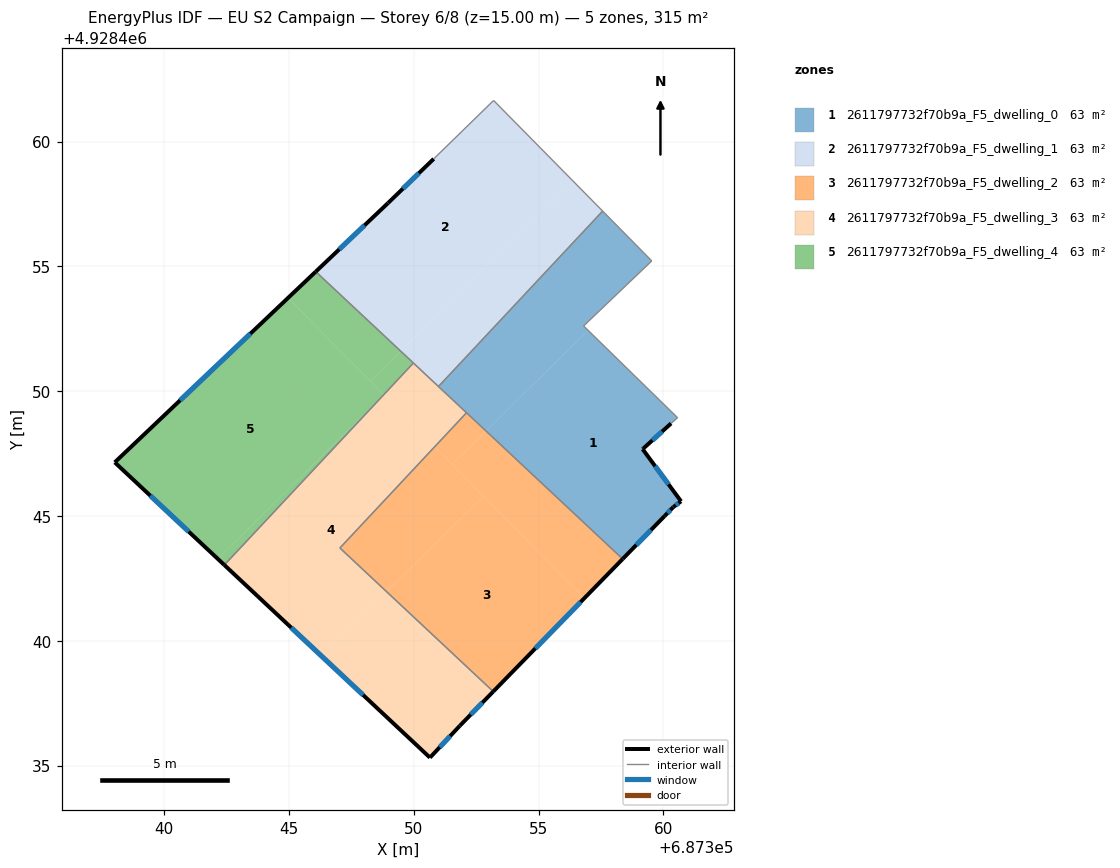
=== STOREY PLAN SPEC (per zone: floor XY polygon, exterior-wall plan segments, windows/doors) ===
zone 1: 2611797732f70b9a_F5_dwelling_0  (63.0 m²)
  floor: (687360.57, 4928448.94) (687360.31, 4928448.71) (687359.20, 4928447.70) (687359.17, 4928447.68) (687360.71, 4928445.59) (687360.40, 4928445.36) (687360.05, 4928445.00) (687358.37, 4928443.28) (687352.89, 4928448.40) (687356.98, 4928452.44)
  floor: (687357.57, 4928457.21) (687359.53, 4928455.22) (687356.80, 4928452.61) (687356.98, 4928452.44) (687352.89, 4928448.40) (687350.99, 4928450.19)
  exterior wall: (687359.20, 4928447.70) – (687360.31, 4928448.71)  [1.5 m]
    window: (687359.56, 4928448.03) – (687359.95, 4928448.38)  [0.5 m²]
  exterior wall: (687359.17, 4928447.68) – (687359.20, 4928447.70)  [0.0 m]
  exterior wall: (687360.71, 4928445.59) – (687359.17, 4928447.68)  [2.6 m]
    window: (687360.21, 4928446.27) – (687359.67, 4928447.00)  [1.0 m²]
  exterior wall: (687360.40, 4928445.36) – (687360.71, 4928445.59)  [0.4 m]
    window: (687360.50, 4928445.43) – (687360.61, 4928445.51)  [0.1 m²]
  exterior wall: (687360.05, 4928445.00) – (687360.40, 4928445.36)  [0.5 m]
    window: (687360.16, 4928445.11) – (687360.28, 4928445.24)  [0.2 m²]
  exterior wall: (687358.37, 4928443.28) – (687360.05, 4928445.00)  [2.4 m]
    window: (687358.91, 4928443.84) – (687359.50, 4928444.44)  [0.9 m²]
  interior walls: 7
zone 2: 2611797732f70b9a_F5_dwelling_1  (63.0 m²)
  floor: (687353.20, 4928461.65) (687356.39, 4928458.41) (687349.48, 4928451.60) (687346.07, 4928454.79) (687348.97, 4928457.54) (687350.80, 4928459.31)
  floor: (687356.39, 4928458.41) (687357.57, 4928457.21) (687350.99, 4928450.19) (687349.48, 4928451.60)
  exterior wall: (687350.80, 4928459.31) – (687348.97, 4928457.54)  [2.5 m]
    window: (687350.20, 4928458.73) – (687349.56, 4928458.11)  [0.9 m²]
  exterior wall: (687348.97, 4928457.54) – (687346.07, 4928454.79)  [4.0 m]
    window: (687348.03, 4928456.64) – (687347.01, 4928455.68)  [1.5 m²]
  interior walls: 5
zone 3: 2611797732f70b9a_F5_dwelling_2  (63.0 m²)
  floor: (687352.79, 4928445.79) (687356.83, 4928441.70) (687353.18, 4928437.97) (687348.91, 4928441.96)
  floor: (687358.37, 4928443.28) (687356.83, 4928441.70) (687351.54, 4928447.07) (687352.89, 4928448.40)
  floor: (687350.84, 4928447.77) (687352.79, 4928445.79) (687348.91, 4928441.96) (687347.04, 4928443.72)
  floor: (687352.89, 4928448.40) (687351.54, 4928447.07) (687350.84, 4928447.77) (687352.11, 4928449.13)
  exterior wall: (687353.18, 4928437.96) – (687358.37, 4928443.28)  [7.4 m]
    window: (687354.87, 4928439.69) – (687356.68, 4928441.55)  [2.7 m²]
  interior walls: 3
zone 4: 2611797732f70b9a_F5_dwelling_3  (63.0 m²)
  floor: (687348.80, 4928449.84) (687350.84, 4928447.77) (687347.04, 4928443.72) (687348.91, 4928441.96) (687346.30, 4928439.39) (687342.41, 4928443.03) (687348.60, 4928449.65)
  floor: (687353.18, 4928437.97) (687351.85, 4928436.60) (687350.65, 4928435.32) (687346.30, 4928439.39) (687348.91, 4928441.96)
  floor: (687352.11, 4928449.13) (687350.84, 4928447.77) (687348.79, 4928449.85) (687349.98, 4928451.13)
  exterior wall: (687351.85, 4928436.60) – (687353.18, 4928437.96)  [1.9 m]
    window: (687352.28, 4928437.04) – (687352.75, 4928437.52)  [0.7 m²]
  exterior wall: (687350.65, 4928435.32) – (687351.85, 4928436.60)  [1.8 m]
    window: (687351.04, 4928435.73) – (687351.46, 4928436.18)  [0.6 m²]
  exterior wall: (687342.41, 4928443.03) – (687350.65, 4928435.32)  [11.3 m]
    window: (687345.09, 4928440.52) – (687347.97, 4928437.83)  [4.1 m²]
  interior walls: 5
zone 5: 2611797732f70b9a_F5_dwelling_4  (63.0 m²)
  floor: (687344.96, 4928453.73) (687348.79, 4928449.85) (687348.60, 4928449.65) (687342.14, 4928443.28) (687338.02, 4928447.15)
  floor: (687349.48, 4928451.60) (687348.25, 4928450.39) (687344.96, 4928453.73) (687346.07, 4928454.79)
  floor: (687348.60, 4928449.65) (687342.41, 4928443.03) (687342.14, 4928443.28)
  floor: (687349.98, 4928451.13) (687348.79, 4928449.85) (687348.25, 4928450.39) (687349.48, 4928451.60)
  exterior wall: (687338.02, 4928447.15) – (687342.41, 4928443.03)  [6.0 m]
    window: (687339.45, 4928445.81) – (687340.98, 4928444.37)  [2.2 m²]
  exterior wall: (687346.07, 4928454.79) – (687338.02, 4928447.15)  [11.1 m]
    window: (687343.45, 4928452.30) – (687340.64, 4928449.63)  [4.1 m²]
  interior walls: 2

=== DERIVED (storey summary) ===
Building: EU S2 Campaign
Storey: 6 of 8  (floor level z = 15.00 m)
Storey gross floor area: 315.2 m²
Zones on this storey: 5
  - 2611797732f70b9a_F5_dwelling_0: floor 63.0 m²; exterior wall 7.4 m (22.3 m²); 5 window(s) 2.7 m²; WWR 12.2%
  - 2611797732f70b9a_F5_dwelling_1: floor 63.0 m²; exterior wall 6.5 m (19.6 m²); 2 window(s) 2.4 m²; WWR 12.2%
  - 2611797732f70b9a_F5_dwelling_2: floor 63.0 m²; exterior wall 7.4 m (22.3 m²); 1 window(s) 2.7 m²; WWR 12.2%
  - 2611797732f70b9a_F5_dwelling_3: floor 63.0 m²; exterior wall 15.0 m (44.9 m²); 3 window(s) 5.5 m²; WWR 12.2%
  - 2611797732f70b9a_F5_dwelling_4: floor 63.0 m²; exterior wall 17.1 m (51.4 m²); 2 window(s) 6.3 m²; WWR 12.2%
Zone adjacency (shared interzone walls):
  - 2611797732f70b9a_F5_dwelling_0 ↔ 2611797732f70b9a_F5_dwelling_1
  - 2611797732f70b9a_F5_dwelling_0 ↔ 2611797732f70b9a_F5_dwelling_2
  - 2611797732f70b9a_F5_dwelling_0 ↔ 2611797732f70b9a_F5_dwelling_3
  - 2611797732f70b9a_F5_dwelling_1 ↔ 2611797732f70b9a_F5_dwelling_3
  - 2611797732f70b9a_F5_dwelling_1 ↔ 2611797732f70b9a_F5_dwelling_4
  - 2611797732f70b9a_F5_dwelling_2 ↔ 2611797732f70b9a_F5_dwelling_3
  - 2611797732f70b9a_F5_dwelling_3 ↔ 2611797732f70b9a_F5_dwelling_4